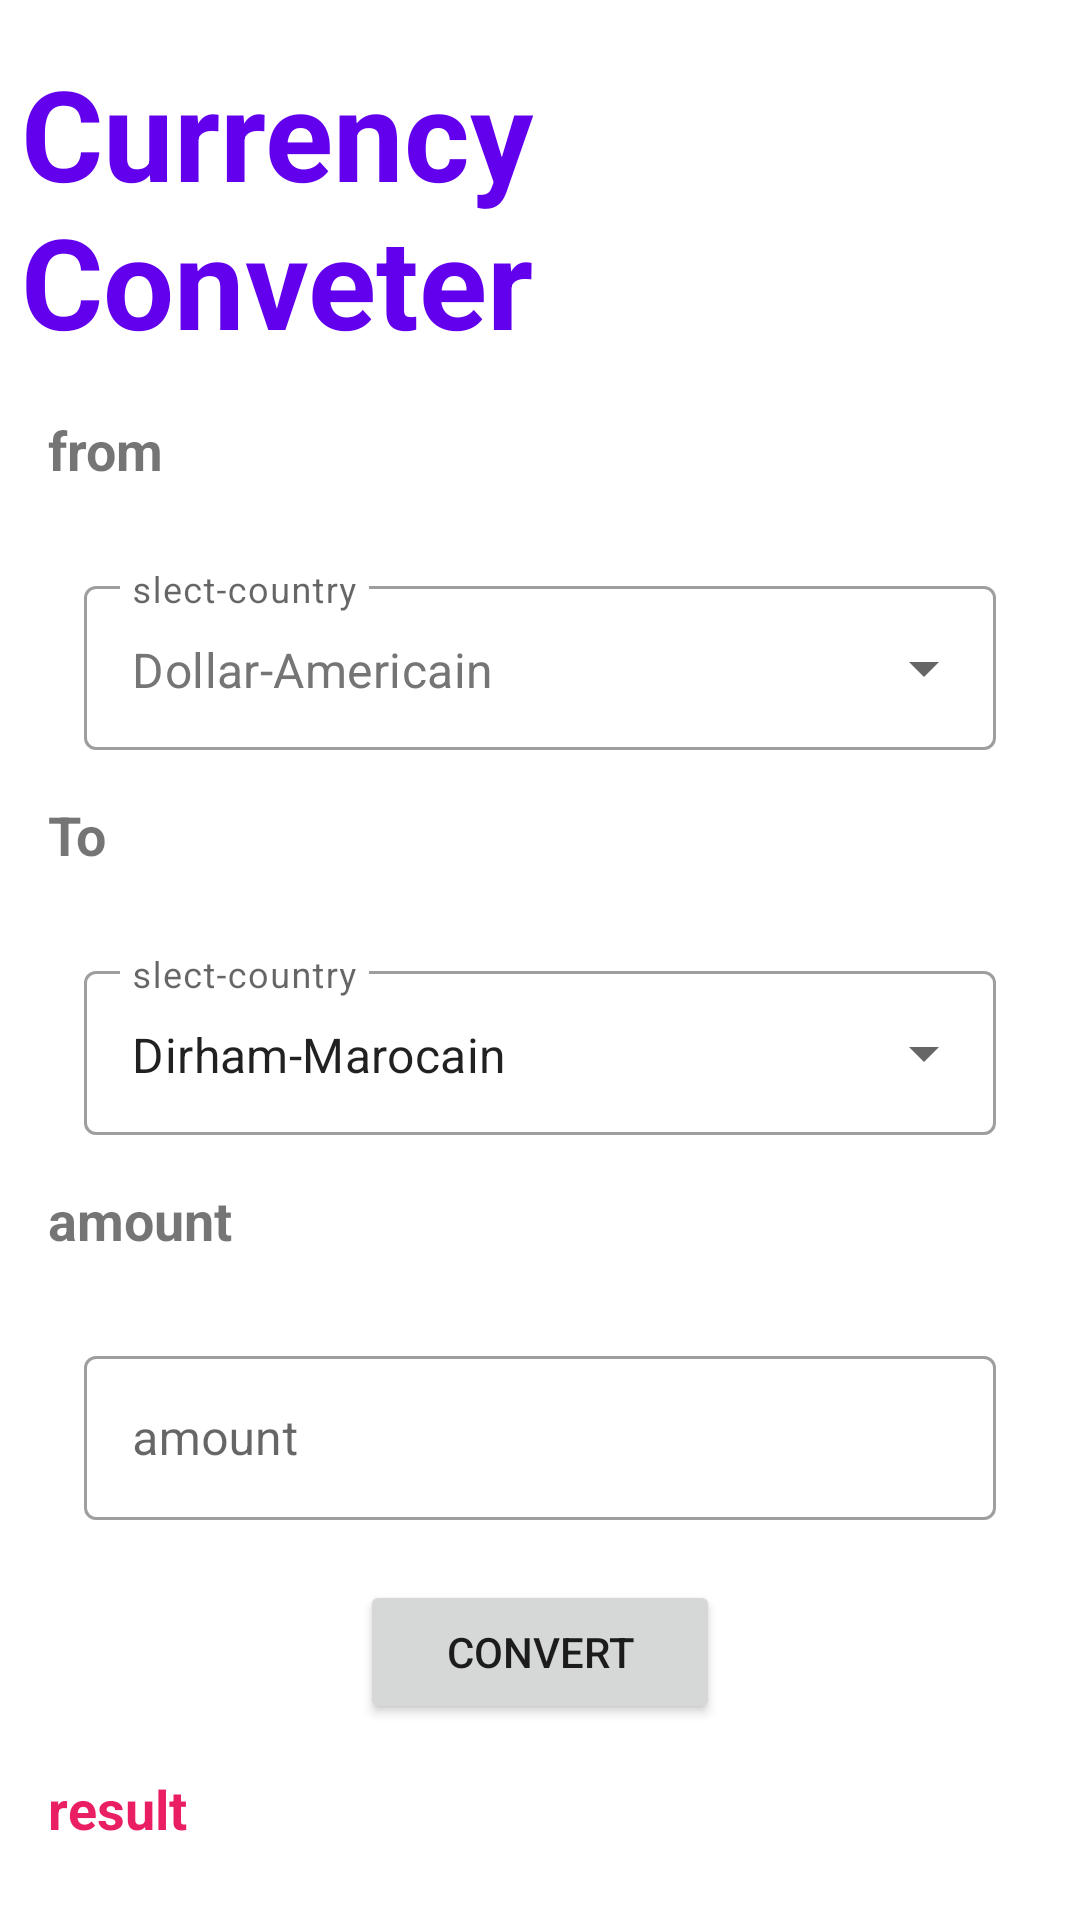

Android layout source for this screen:
<!-- AndroidManifest.xml: application theme Theme.PreparationLazy -->
<!-- res/layout/activity_main.xml -->
<?xml version="1.0" encoding="utf-8"?>
<androidx.constraintlayout.widget.ConstraintLayout xmlns:android="http://schemas.android.com/apk/res/android"
    xmlns:app="http://schemas.android.com/apk/res-auto"
    xmlns:tools="http://schemas.android.com/tools"
    android:layout_width="match_parent"
    android:layout_height="match_parent"
    tools:context=".MainActivity">
    <Toolbar
        android:layout_width="match_parent"
        android:layout_height="56dp"
        app:layout_constraintTop_toTopOf="parent"
        app:layout_constraintStart_toStartOf="parent"
        app:layout_constraintEnd_toEndOf="parent"
        android:id="@+id/toolbar"/>
    <androidx.constraintlayout.widget.Guideline
        android:id="@+id/guideline2"
        android:layout_width="wrap_content"
        android:layout_height="wrap_content"
        android:orientation="vertical"
        app:layout_constraintGuide_percent="0.55" />
    <TextView
        android:id="@+id/textView"
        android:layout_width="200dp"
        android:layout_height="wrap_content"
        android:layout_marginStart="16dp"
        android:layout_marginTop="16dp"
        android:text="@string/currency_conveter"
        android:textColor="@color/purple_500"
        android:textSize="42sp"
        android:textStyle="bold"
        app:layout_constraintEnd_toStartOf="@id/guideline2"
        app:layout_constraintStart_toStartOf="parent"
        app:layout_constraintTop_toTopOf="parent" />
    <TextView
        android:id="@+id/textView2"
        android:layout_width="wrap_content"
        android:layout_height="wrap_content"
        android:layout_marginStart="16dp"
        android:layout_marginTop="16dp"
        android:text="@string/from"
        android:textSize="18sp"
        android:textStyle="bold"
        app:layout_constraintStart_toStartOf="parent"
        app:layout_constraintTop_toBottomOf="@+id/textView"
        />
    <com.google.android.material.textfield.TextInputLayout
        style="@style/Widget.MaterialComponents.TextInputLayout.OutlinedBox.ExposedDropdownMenu"
        android:layout_width="match_parent"
        android:layout_height="60dp"
        android:layout_margin="28dp"
        android:hint="@string/slect_country"
        app:layout_constraintStart_toStartOf="parent"
        app:layout_constraintTop_toBottomOf="@+id/textView2"
        app:layout_constraintEnd_toEndOf="parent"
        android:id="@+id/drop1"
        >

        <AutoCompleteTextView
            android:layout_width="match_parent"
            android:layout_height="match_parent"
            android:inputType="none"
            android:textColor="#757575"
            tools:ignore="LabelFor,TouchTargetSizeCheck"
            android:id="@+id/listCountry"
            android:text="@string/american_dollar"/>
    </com.google.android.material.textfield.TextInputLayout>
    <TextView
        android:id="@+id/textView3"
        android:layout_width="wrap_content"
        android:layout_height="wrap_content"
        android:layout_marginStart="16dp"
        android:layout_marginTop="16dp"
        android:text="@string/to"
        android:textSize="18sp"
        android:textStyle="bold"
        app:layout_constraintStart_toStartOf="parent"
        app:layout_constraintTop_toBottomOf="@id/drop1"
        />
    <com.google.android.material.textfield.TextInputLayout
        style="@style/Widget.MaterialComponents.TextInputLayout.OutlinedBox.ExposedDropdownMenu"
        android:layout_width="match_parent"
        android:layout_height="60dp"
        android:layout_margin="28dp"
        android:hint="@string/slect_country"
        app:layout_constraintStart_toStartOf="parent"
        app:layout_constraintTop_toBottomOf="@id/textView3"
        app:layout_constraintEnd_toEndOf="parent"
        android:id="@+id/drop2"
        >

        <AutoCompleteTextView
            android:layout_width="match_parent"
            android:layout_height="match_parent"
            android:inputType="none"
            tools:ignore="LabelFor,TouchTargetSizeCheck"
            android:id="@+id/listToCountry"
            android:text="@string/dirame"/>
    </com.google.android.material.textfield.TextInputLayout>
    <TextView
        android:id="@+id/textView4"
        android:layout_width="wrap_content"
        android:layout_height="wrap_content"
        android:layout_marginStart="16dp"
        android:layout_marginTop="16dp"
        android:text="@string/amount"
        android:textSize="18sp"
        android:textStyle="bold"
        app:layout_constraintStart_toStartOf="parent"
        app:layout_constraintTop_toBottomOf="@id/drop2"
        />
    <com.google.android.material.textfield.TextInputLayout
        style="@style/Widget.MaterialComponents.TextInputLayout.OutlinedBox"
        android:layout_width="match_parent"
        android:layout_height="60dp"
        android:layout_margin="28dp"
        android:hint="@string/amount"
        app:layout_constraintStart_toStartOf="parent"
        app:layout_constraintTop_toBottomOf="@id/textView4"
        app:layout_constraintEnd_toEndOf="parent"
        android:id="@+id/amount_text_edit"
        >
        <com.google.android.material.textfield.TextInputEditText
            android:layout_width="match_parent"
            android:layout_height="match_parent"
            tools:ignore="LabelFor"
            android:id="@+id/s1"
            android:inputType="number"/>
    </com.google.android.material.textfield.TextInputLayout>

    <Button
        android:id="@+id/btn"
        android:layout_width="120dp"
        android:layout_height="48dp"
        android:layout_marginTop="20dp"
        android:text="@string/convert"
        app:layout_constraintEnd_toEndOf="parent"
        app:layout_constraintStart_toStartOf="parent"
        app:layout_constraintTop_toBottomOf="@id/amount_text_edit" />
    <TextView
        android:id="@+id/textView5"
        android:layout_width="wrap_content"
        android:layout_height="wrap_content"
        android:layout_marginStart="16dp"
        android:layout_marginTop="16dp"
        android:text="@string/result"
        android:textSize="18sp"
        android:textStyle="bold"
        app:layout_constraintStart_toStartOf="parent"
        app:layout_constraintTop_toBottomOf="@id/btn"
        android:textColor="@color/red"
        />
    <com.google.android.material.textfield.TextInputLayout
        style="@style/Widget.MaterialComponents.TextInputLayout.OutlinedBox"
        android:layout_width="match_parent"
        android:layout_height="60dp"
        android:layout_margin="28dp"
        android:hint="@string/converted_amount"
        app:layout_constraintStart_toStartOf="parent"
        app:layout_constraintTop_toBottomOf="@id/textView5"
        app:layout_constraintEnd_toEndOf="parent"
        android:id="@+id/result_text_edit"
        >
        <com.google.android.material.textfield.TextInputEditText
            android:layout_width="match_parent"
            android:layout_height="match_parent"
            android:inputType="none"
            tools:ignore="LabelFor"
            android:id="@+id/s2"/>
    </com.google.android.material.textfield.TextInputLayout>
</androidx.constraintlayout.widget.ConstraintLayout>
<!-- resources referenced by this layout -->
<resources>
  <color name="purple_500">#FF6200EE</color>
  <color name="red">#E91E63</color>
  <string name="american_dollar">Dollar-Americain</string>
  <string name="amount">amount</string>
  <string name="convert">convert</string>
  <string name="converted_amount">converted amount</string>
  <string name="currency_conveter">Currency Conveter</string>
  <string name="dirame">Dirham-Marocain</string>
  <string name="from">from</string>
  <string name="result">result</string>
  <string name="slect_country">slect-country</string>
  <string name="to">To</string>
  <style name="Theme.PreparationLazy" parent="Theme.MaterialComponents.DayNight.DarkActionBar">
          
          <item name="colorPrimary">@color/purple_500</item>
          <item name="colorPrimaryVariant">@color/purple_700</item>
          <item name="colorOnPrimary">@color/white</item>
          
          <item name="colorSecondary">@color/teal_200</item>
          <item name="colorSecondaryVariant">@color/teal_700</item>
          <item name="colorOnSecondary">@color/black</item>
          
          <item name="android:statusBarColor">?attr/colorPrimaryVariant</item>
          
      </style>
  <color name="purple_700">#FF3700B3</color>
  <color name="white">#FFFFFFFF</color>
  <color name="teal_200">#FF03DAC5</color>
  <color name="teal_700">#FF018786</color>
  <color name="black">#FF000000</color>
</resources>
